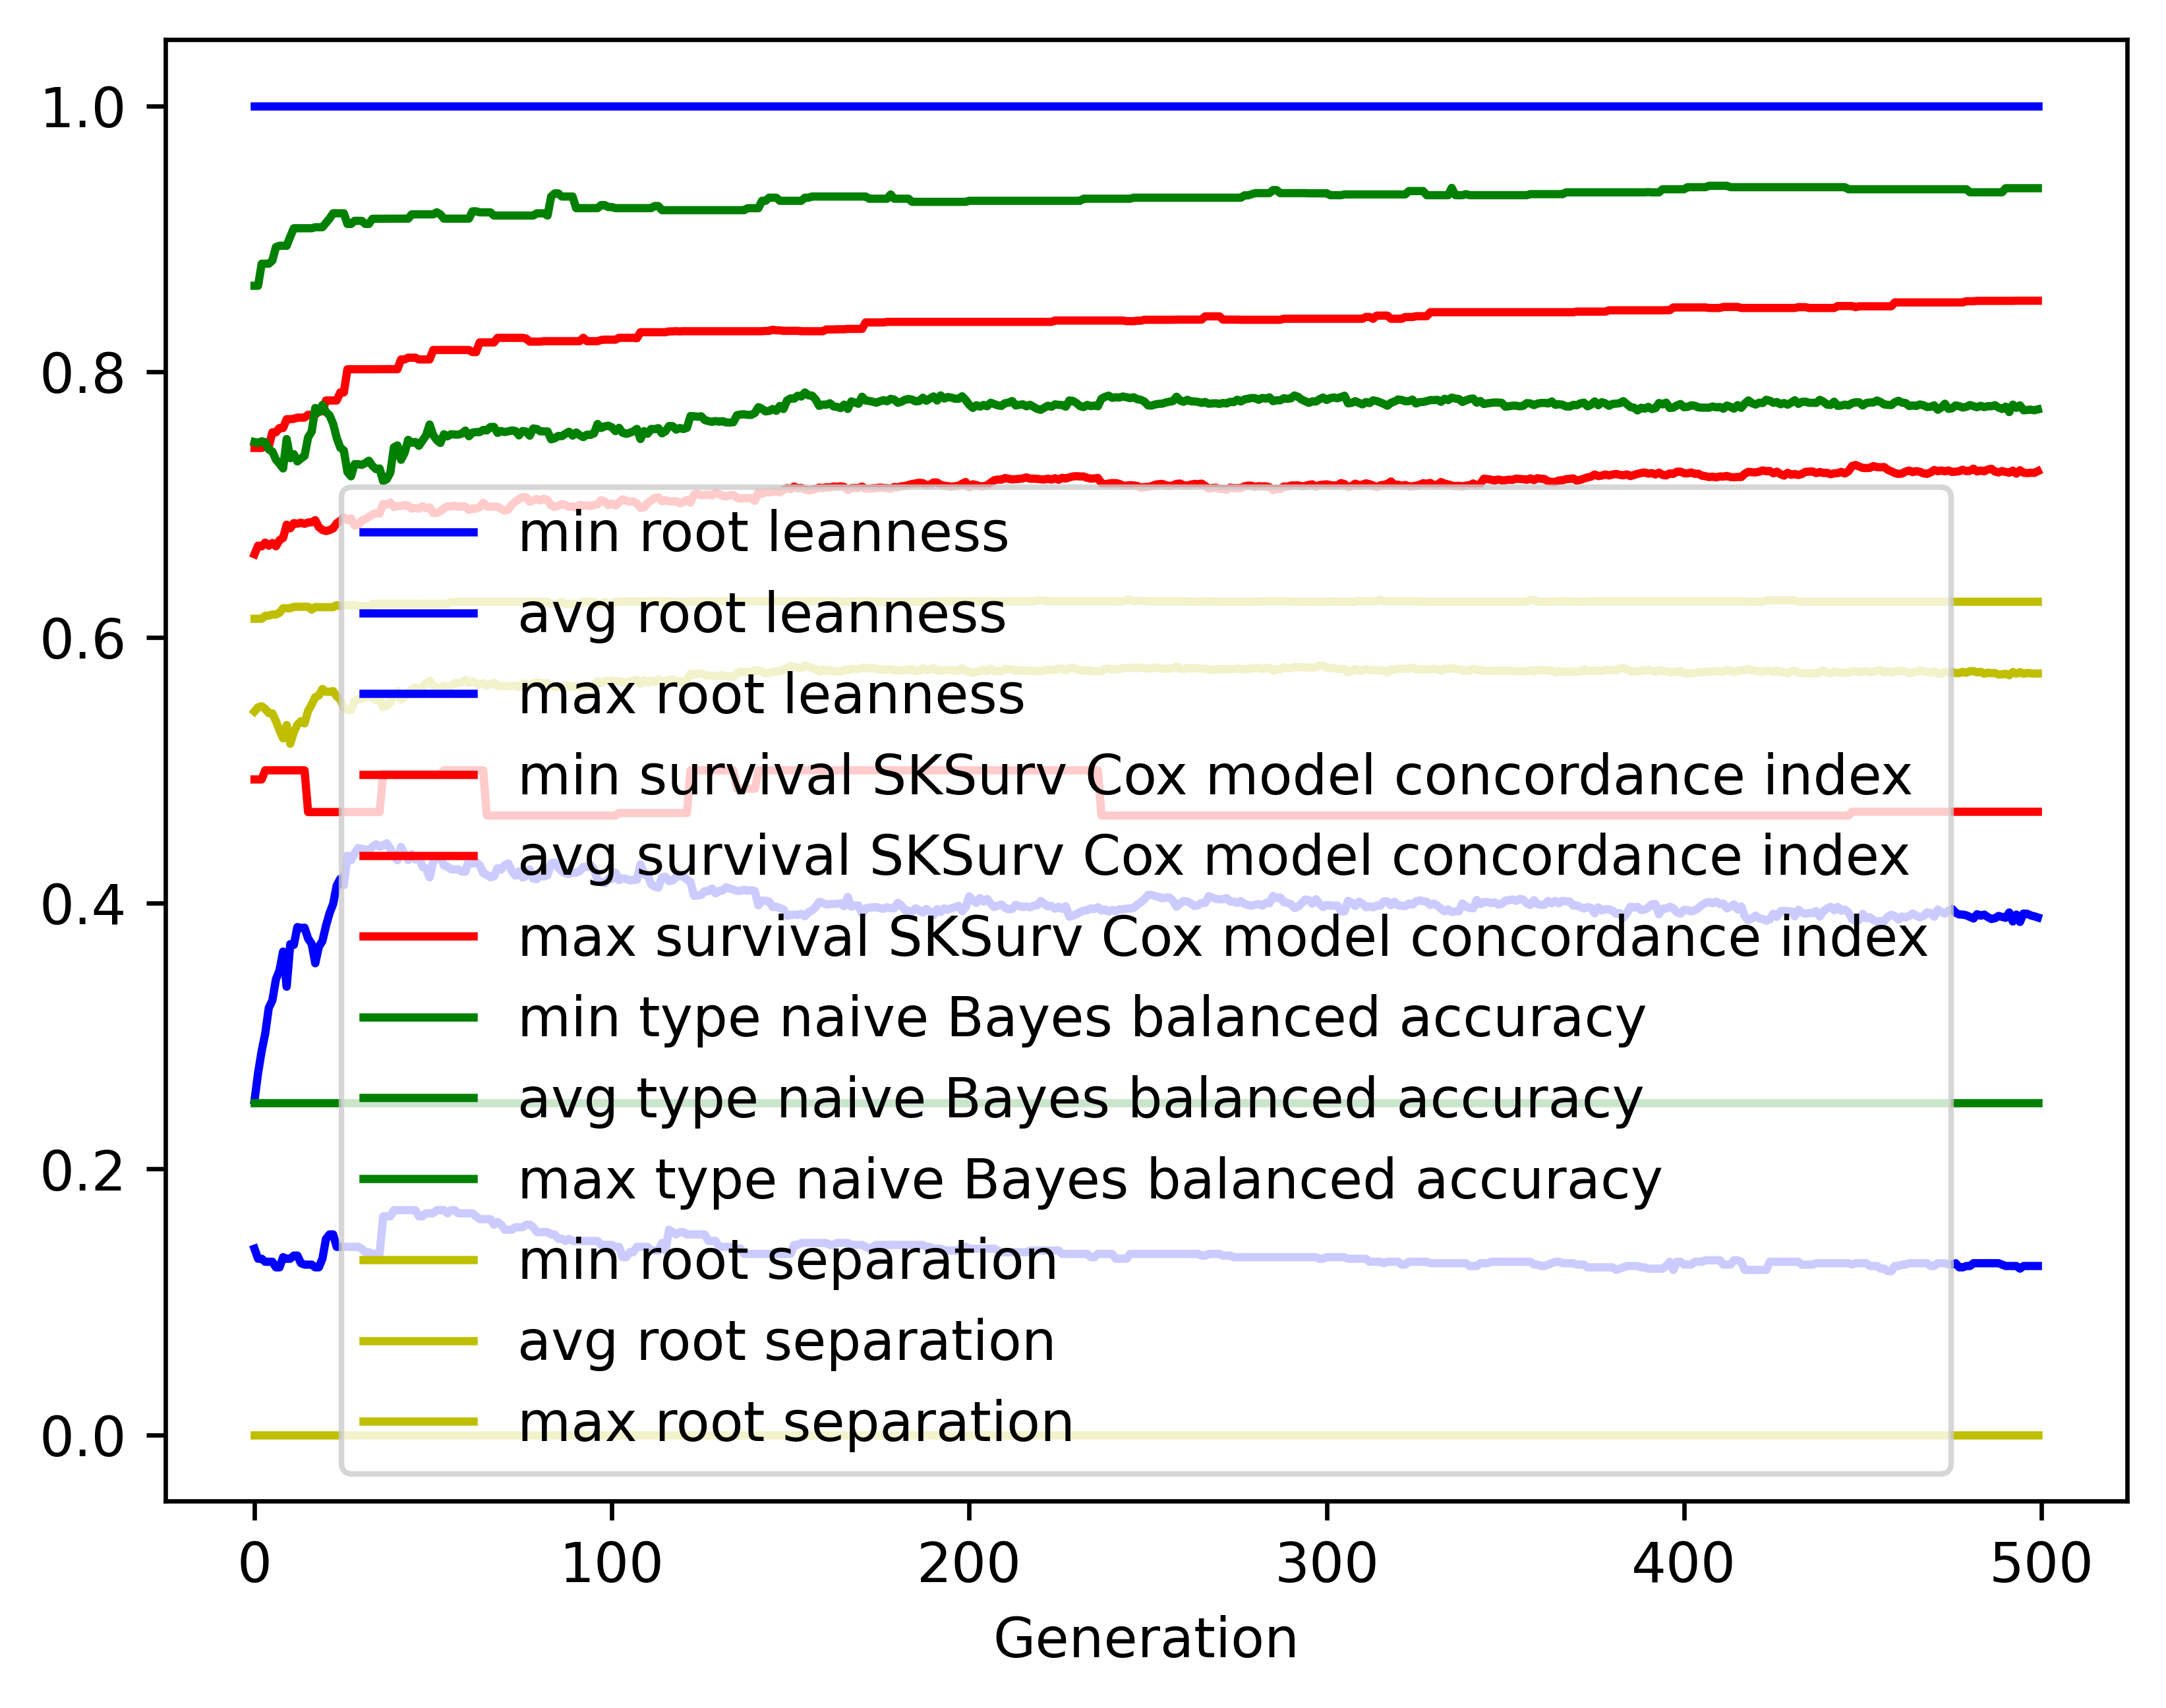

The table this chart was drawn from, first rows:
gen, evals, gen_feats, explored, root leanness_min, root leanness_avg, root leanness_max, root leanness_std, survival SKSurv Cox model concordance in…, survival SKSurv Cox model concordance in…, survival SKSurv Cox model concordance in…, survival SKSurv Cox model concordance in…, type naive Bayes balanced accuracy_min, type naive Bayes balanced accuracy_avg, type naive Bayes balanced accuracy_max, type naive Bayes balanced accuracy_std, root separation_min, root separation_avg, root separation_max, root separation_std
0, 500, 5171, 5171, 0.14, 0.2517, 1.0, 0.1476, 0.4931, 0.6626, 0.7426, 0.0436, 0.25, 0.747, 0.8646, 0.1247, 0.0, 0.5443, 0.614, 0.07961
1, 376, 4080, 5235, 0.1325, 0.2723, 1.0, 0.1545, 0.4931, 0.669, 0.7426, 0.04727, 0.25, 0.7463, 0.8646, 0.132, 0.0, 0.5474, 0.614, 0.08456
2, 388, 3425, 5292, 0.1325, 0.2887, 1.0, 0.1619, 0.4931, 0.6685, 0.7426, 0.05085, 0.25, 0.7475, 0.8812, 0.1313, 0.0, 0.5482, 0.614, 0.09135
3, 360, 2576, 5327, 0.1302, 0.302, 1.0, 0.1715, 0.5, 0.6713, 0.7437, 0.0523, 0.25, 0.7469, 0.8812, 0.1369, 0.0, 0.5462, 0.6163, 0.09777
4, 367, 2267, 5365, 0.1302, 0.3213, 1.0, 0.1849, 0.5, 0.669, 0.7437, 0.05598, 0.25, 0.7415, 0.8812, 0.146, 0.0, 0.543, 0.6163, 0.1097
5, 372, 1867, 5402, 0.1302, 0.3269, 1.0, 0.1928, 0.5, 0.6711, 0.7543, 0.06012, 0.25, 0.7399, 0.8837, 0.152, 0.0, 0.5428, 0.6172, 0.1159
6, 380, 1823, 5429, 0.126, 0.3428, 1.0, 0.2, 0.5, 0.6686, 0.7543, 0.06186, 0.25, 0.7338, 0.8937, 0.1591, 0.0, 0.537, 0.6172, 0.1253
7, 389, 1646, 5460, 0.126, 0.3495, 1.0, 0.2174, 0.5, 0.6732, 0.7576, 0.0648, 0.25, 0.7307, 0.8947, 0.1694, 0.0, 0.53, 0.6185, 0.1445
8, 367, 1554, 5483, 0.1336, 0.3636, 1.0, 0.2281, 0.5, 0.6749, 0.7576, 0.06792, 0.25, 0.7271, 0.8947, 0.1741, 0.0, 0.524, 0.6219, 0.1592
9, 374, 1500, 5513, 0.1325, 0.3372, 1.0, 0.2217, 0.5, 0.6848, 0.7642, 0.0645, 0.25, 0.7492, 0.8947, 0.1662, 0.0, 0.534, 0.6219, 0.1566
10, 374, 1500, 5544, 0.1325, 0.3692, 1.0, 0.2389, 0.5, 0.6821, 0.7642, 0.06734, 0.25, 0.7348, 0.9015, 0.1823, 0.0, 0.5199, 0.6219, 0.1747
11, 377, 1398, 5567, 0.1348, 0.3686, 1.0, 0.2253, 0.5, 0.686, 0.7644, 0.06368, 0.25, 0.7379, 0.9079, 0.1746, 0.0, 0.5287, 0.6231, 0.1587
12, 364, 1277, 5583, 0.1348, 0.382, 1.0, 0.2135, 0.5, 0.6856, 0.7654, 0.06076, 0.25, 0.7324, 0.9079, 0.1687, 0.0, 0.5343, 0.6231, 0.1463
13, 370, 1238, 5604, 0.1291, 0.3813, 1.0, 0.2163, 0.5, 0.6863, 0.7654, 0.05979, 0.25, 0.7346, 0.9079, 0.1734, 0.0, 0.537, 0.6231, 0.1475
14, 369, 1148, 5631, 0.128, 0.3816, 1.0, 0.2223, 0.5, 0.6854, 0.7654, 0.06152, 0.25, 0.7366, 0.9079, 0.1785, 0.0, 0.5353, 0.6231, 0.1473
15, 391, 1175, 5649, 0.128, 0.3734, 1.0, 0.2081, 0.4686, 0.6865, 0.7675, 0.05954, 0.25, 0.7505, 0.9079, 0.1675, 0.0, 0.5447, 0.6231, 0.1347
16, 372, 1114, 5666, 0.128, 0.3694, 1.0, 0.2008, 0.4686, 0.6866, 0.7675, 0.05898, 0.25, 0.7549, 0.9079, 0.1603, 0.0, 0.5496, 0.6209, 0.1253
17, 399, 1105, 5680, 0.126, 0.3548, 1.0, 0.1996, 0.4686, 0.6882, 0.7675, 0.06147, 0.25, 0.7726, 0.9086, 0.1459, 0.0, 0.5551, 0.6229, 0.1306
18, 381, 1055, 5695, 0.126, 0.3672, 1.0, 0.2023, 0.4686, 0.683, 0.7701, 0.06231, 0.25, 0.7695, 0.9086, 0.149, 0.0, 0.5563, 0.6227, 0.1316
19, 385, 1099, 5710, 0.1325, 0.3715, 1.0, 0.1966, 0.4686, 0.6808, 0.7701, 0.06333, 0.25, 0.775, 0.9086, 0.1426, 0.0, 0.5612, 0.6227, 0.1217
20, 365, 1037, 5724, 0.1474, 0.383, 1.0, 0.2037, 0.4686, 0.68, 0.7783, 0.06602, 0.25, 0.7696, 0.9119, 0.1488, 0.0, 0.5591, 0.6227, 0.1296
21, 367, 980, 5741, 0.1508, 0.3924, 1.0, 0.1977, 0.4686, 0.6808, 0.7783, 0.06491, 0.25, 0.7671, 0.9151, 0.1475, 0.0, 0.5591, 0.6227, 0.1249
22, 380, 1008, 5756, 0.1508, 0.3994, 1.0, 0.1896, 0.4686, 0.682, 0.7783, 0.06265, 0.25, 0.7607, 0.9191, 0.1486, 0.0, 0.5596, 0.6227, 0.1135
23, 390, 977, 5767, 0.1414, 0.4133, 1.0, 0.1902, 0.4686, 0.6859, 0.7783, 0.06248, 0.25, 0.7503, 0.9191, 0.1521, 0.0, 0.5557, 0.6243, 0.1142
24, 376, 970, 5777, 0.1414, 0.4183, 1.0, 0.1941, 0.4686, 0.6877, 0.7843, 0.06666, 0.25, 0.7428, 0.9191, 0.1565, 0.0, 0.5533, 0.6235, 0.1178
25, 383, 922, 5787, 0.1414, 0.4136, 1.0, 0.2085, 0.4686, 0.6903, 0.7843, 0.06946, 0.25, 0.7406, 0.9191, 0.1698, 0.0, 0.5472, 0.6243, 0.1268
26, 370, 913, 5792, 0.1414, 0.4358, 1.0, 0.2013, 0.4686, 0.6882, 0.8018, 0.07168, 0.25, 0.7245, 0.9111, 0.1664, 0.0, 0.5454, 0.6243, 0.1247
27, 365, 873, 5797, 0.1414, 0.4323, 1.0, 0.2007, 0.4686, 0.6896, 0.8018, 0.07459, 0.25, 0.7212, 0.9111, 0.167, 0.0, 0.5454, 0.6243, 0.12
28, 364, 861, 5803, 0.1414, 0.4376, 1.0, 0.199, 0.4686, 0.6843, 0.8018, 0.07763, 0.25, 0.7304, 0.9135, 0.1569, 0.0, 0.5522, 0.6243, 0.1143
29, 383, 876, 5805, 0.1414, 0.4415, 1.0, 0.1938, 0.4686, 0.6847, 0.8018, 0.07795, 0.25, 0.7304, 0.9135, 0.1538, 0.0, 0.5535, 0.6235, 0.1116
30, 372, 902, 5810, 0.14, 0.4409, 1.0, 0.1926, 0.4686, 0.6879, 0.8018, 0.07839, 0.25, 0.7298, 0.9135, 0.1548, 0.0, 0.5536, 0.6235, 0.1094
31, 374, 855, 5815, 0.1374, 0.4405, 1.0, 0.1949, 0.4686, 0.689, 0.8018, 0.07937, 0.25, 0.7312, 0.9111, 0.1566, 0.0, 0.5548, 0.6235, 0.1098
32, 365, 851, 5816, 0.1374, 0.4392, 1.0, 0.1937, 0.4686, 0.6907, 0.8018, 0.07839, 0.25, 0.733, 0.9111, 0.1564, 0.0, 0.5557, 0.6235, 0.108
33, 381, 871, 5822, 0.1361, 0.4425, 1.0, 0.19, 0.4686, 0.6925, 0.8018, 0.07706, 0.25, 0.7291, 0.915, 0.1589, 0.0, 0.5544, 0.6253, 0.1063
34, 362, 841, 5826, 0.1361, 0.4443, 1.0, 0.189, 0.4686, 0.6934, 0.8018, 0.07646, 0.25, 0.7266, 0.915, 0.1609, 0.0, 0.5528, 0.6253, 0.1074
35, 375, 819, 5829, 0.1361, 0.4425, 1.0, 0.1881, 0.4686, 0.6932, 0.8019, 0.07598, 0.25, 0.7271, 0.915, 0.1634, 0.0, 0.5536, 0.6253, 0.1061
36, 380, 778, 5832, 0.1644, 0.4436, 1.0, 0.1923, 0.4973, 0.7005, 0.8019, 0.0695, 0.25, 0.7176, 0.915, 0.1697, 0.0, 0.5475, 0.6254, 0.1103
37, 359, 759, 5836, 0.1644, 0.4451, 1.0, 0.1886, 0.4973, 0.7, 0.8019, 0.06995, 0.25, 0.719, 0.9151, 0.1663, 0.0, 0.5485, 0.6254, 0.1067
38, 360, 709, 5838, 0.1644, 0.4412, 1.0, 0.1847, 0.4973, 0.7015, 0.8019, 0.06994, 0.25, 0.724, 0.9151, 0.1633, 0.0, 0.551, 0.6254, 0.1037
39, 339, 717, 5839, 0.169, 0.4351, 1.0, 0.1911, 0.4973, 0.6981, 0.8019, 0.07333, 0.25, 0.743, 0.9151, 0.1597, 0.0, 0.5579, 0.6254, 0.1093
40, 358, 723, 5840, 0.169, 0.4324, 1.0, 0.1899, 0.4973, 0.6989, 0.8019, 0.07244, 0.25, 0.7445, 0.9151, 0.1581, 0.0, 0.5596, 0.6254, 0.106
41, 383, 745, 5842, 0.169, 0.4424, 1.0, 0.1965, 0.4973, 0.6988, 0.8092, 0.07497, 0.25, 0.7337, 0.9151, 0.1674, 0.0, 0.5531, 0.6254, 0.1131
42, 392, 774, 5844, 0.169, 0.4371, 1.0, 0.1946, 0.4973, 0.6995, 0.8092, 0.07427, 0.25, 0.7389, 0.9151, 0.1643, 0.0, 0.5554, 0.6254, 0.1096
43, 382, 776, 5846, 0.169, 0.4324, 1.0, 0.1901, 0.4973, 0.6991, 0.8105, 0.07487, 0.25, 0.7486, 0.9151, 0.1567, 0.0, 0.5588, 0.6254, 0.1084
44, 383, 770, 5846, 0.169, 0.4369, 1.0, 0.1899, 0.4973, 0.697, 0.8105, 0.0743, 0.25, 0.7465, 0.9183, 0.1565, 0.0, 0.5609, 0.6254, 0.1054
45, 366, 759, 5849, 0.169, 0.433, 1.0, 0.1887, 0.4973, 0.6975, 0.8105, 0.07372, 0.25, 0.7471, 0.9183, 0.1553, 0.0, 0.5623, 0.6254, 0.1022
46, 364, 776, 5850, 0.1644, 0.4355, 1.0, 0.188, 0.4973, 0.6969, 0.8092, 0.07382, 0.25, 0.7441, 0.9183, 0.1566, 0.0, 0.5611, 0.6253, 0.1031
47, 377, 843, 5850, 0.1644, 0.4274, 1.0, 0.1881, 0.4973, 0.6986, 0.8092, 0.07359, 0.25, 0.7481, 0.9183, 0.1545, 0.0, 0.5626, 0.6253, 0.1024
48, 371, 768, 5851, 0.1667, 0.4261, 1.0, 0.1885, 0.4973, 0.6972, 0.8092, 0.0733, 0.25, 0.752, 0.9183, 0.1536, 0.0, 0.5653, 0.6253, 0.1017
49, 382, 833, 5851, 0.1667, 0.4194, 1.0, 0.1862, 0.4973, 0.6978, 0.8092, 0.07413, 0.25, 0.7602, 0.9183, 0.1476, 0.0, 0.5673, 0.6253, 0.1007
50, 374, 815, 5851, 0.1667, 0.4312, 1.0, 0.189, 0.4973, 0.6936, 0.8163, 0.07497, 0.25, 0.7522, 0.9183, 0.1518, 0.0, 0.5639, 0.6253, 0.104
51, 349, 807, 5851, 0.169, 0.4342, 1.0, 0.1878, 0.4973, 0.6937, 0.8163, 0.0735, 0.25, 0.7485, 0.9199, 0.1557, 0.0, 0.5623, 0.6253, 0.1049
52, 368, 795, 5852, 0.169, 0.4353, 1.0, 0.1867, 0.4973, 0.6949, 0.8163, 0.07273, 0.25, 0.7463, 0.9183, 0.1568, 0.0, 0.5623, 0.6253, 0.1028
53, 373, 799, 5852, 0.169, 0.4285, 1.0, 0.1851, 0.5, 0.6971, 0.8163, 0.07316, 0.25, 0.7529, 0.9151, 0.1519, 0.0, 0.5634, 0.6253, 0.1046
54, 378, 802, 5852, 0.1667, 0.4275, 1.0, 0.1864, 0.5, 0.6985, 0.8163, 0.07233, 0.25, 0.7513, 0.9151, 0.1543, 0.0, 0.563, 0.6253, 0.1018
55, 377, 820, 5853, 0.169, 0.4256, 1.0, 0.1859, 0.5, 0.6987, 0.8163, 0.07331, 0.25, 0.7529, 0.9151, 0.1527, 0.0, 0.5634, 0.6268, 0.1047
56, 370, 783, 5853, 0.169, 0.4254, 1.0, 0.1851, 0.5, 0.6991, 0.8163, 0.07349, 0.25, 0.7527, 0.9151, 0.1506, 0.0, 0.5654, 0.6268, 0.1018
57, 358, 805, 5854, 0.1667, 0.4255, 1.0, 0.1858, 0.5, 0.6984, 0.8163, 0.07354, 0.25, 0.7526, 0.9151, 0.1506, 0.0, 0.5656, 0.6268, 0.1019
58, 371, 807, 5854, 0.1667, 0.4238, 1.0, 0.185, 0.5, 0.6985, 0.8163, 0.0728, 0.25, 0.7533, 0.9151, 0.1499, 0.0, 0.566, 0.6268, 0.1019
59, 380, 835, 5854, 0.1667, 0.4236, 1.0, 0.1824, 0.5, 0.6983, 0.8163, 0.07226, 0.25, 0.7556, 0.9151, 0.1467, 0.0, 0.568, 0.6268, 0.09799
... 440 more rows
